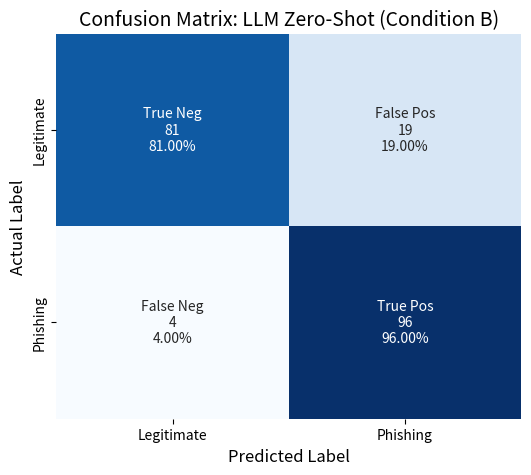

Here is the Python script that generated this plot:
import matplotlib.pyplot as plt
import seaborn as sns
import numpy as np

cm_data = np.array([[81, 19],
                       [4, 96]])

# Labels
group_names = ['True Neg','False Pos','False Neg','True Pos']
group_counts = ["{0:0.0f}".format(value) for value in cm_data.flatten()]

row_sums = cm_data.sum(axis=1)
group_percentages = ["{0:.2%}".format(value) for value in (cm_data.T / row_sums).T.flatten()]

labels = [f"{v1}\n{v2}\n{v3}" for v1, v2, v3 in zip(group_names, group_counts, group_percentages)]
labels = np.asarray(labels).reshape(2,2)

# --- PLOTTING ---
plt.figure(figsize=(6, 5))
ax = sns.heatmap(cm_data, annot=labels, fmt='', cmap='Blues', cbar=False,
                 xticklabels=['Legitimate', 'Phishing'],
                 yticklabels=['Legitimate', 'Phishing'])

plt.title('Confusion Matrix: LLM Zero-Shot (Condition B)', fontsize=14)
plt.ylabel('Actual Label', fontsize=12)
plt.xlabel('Predicted Label', fontsize=12)
plt.show()